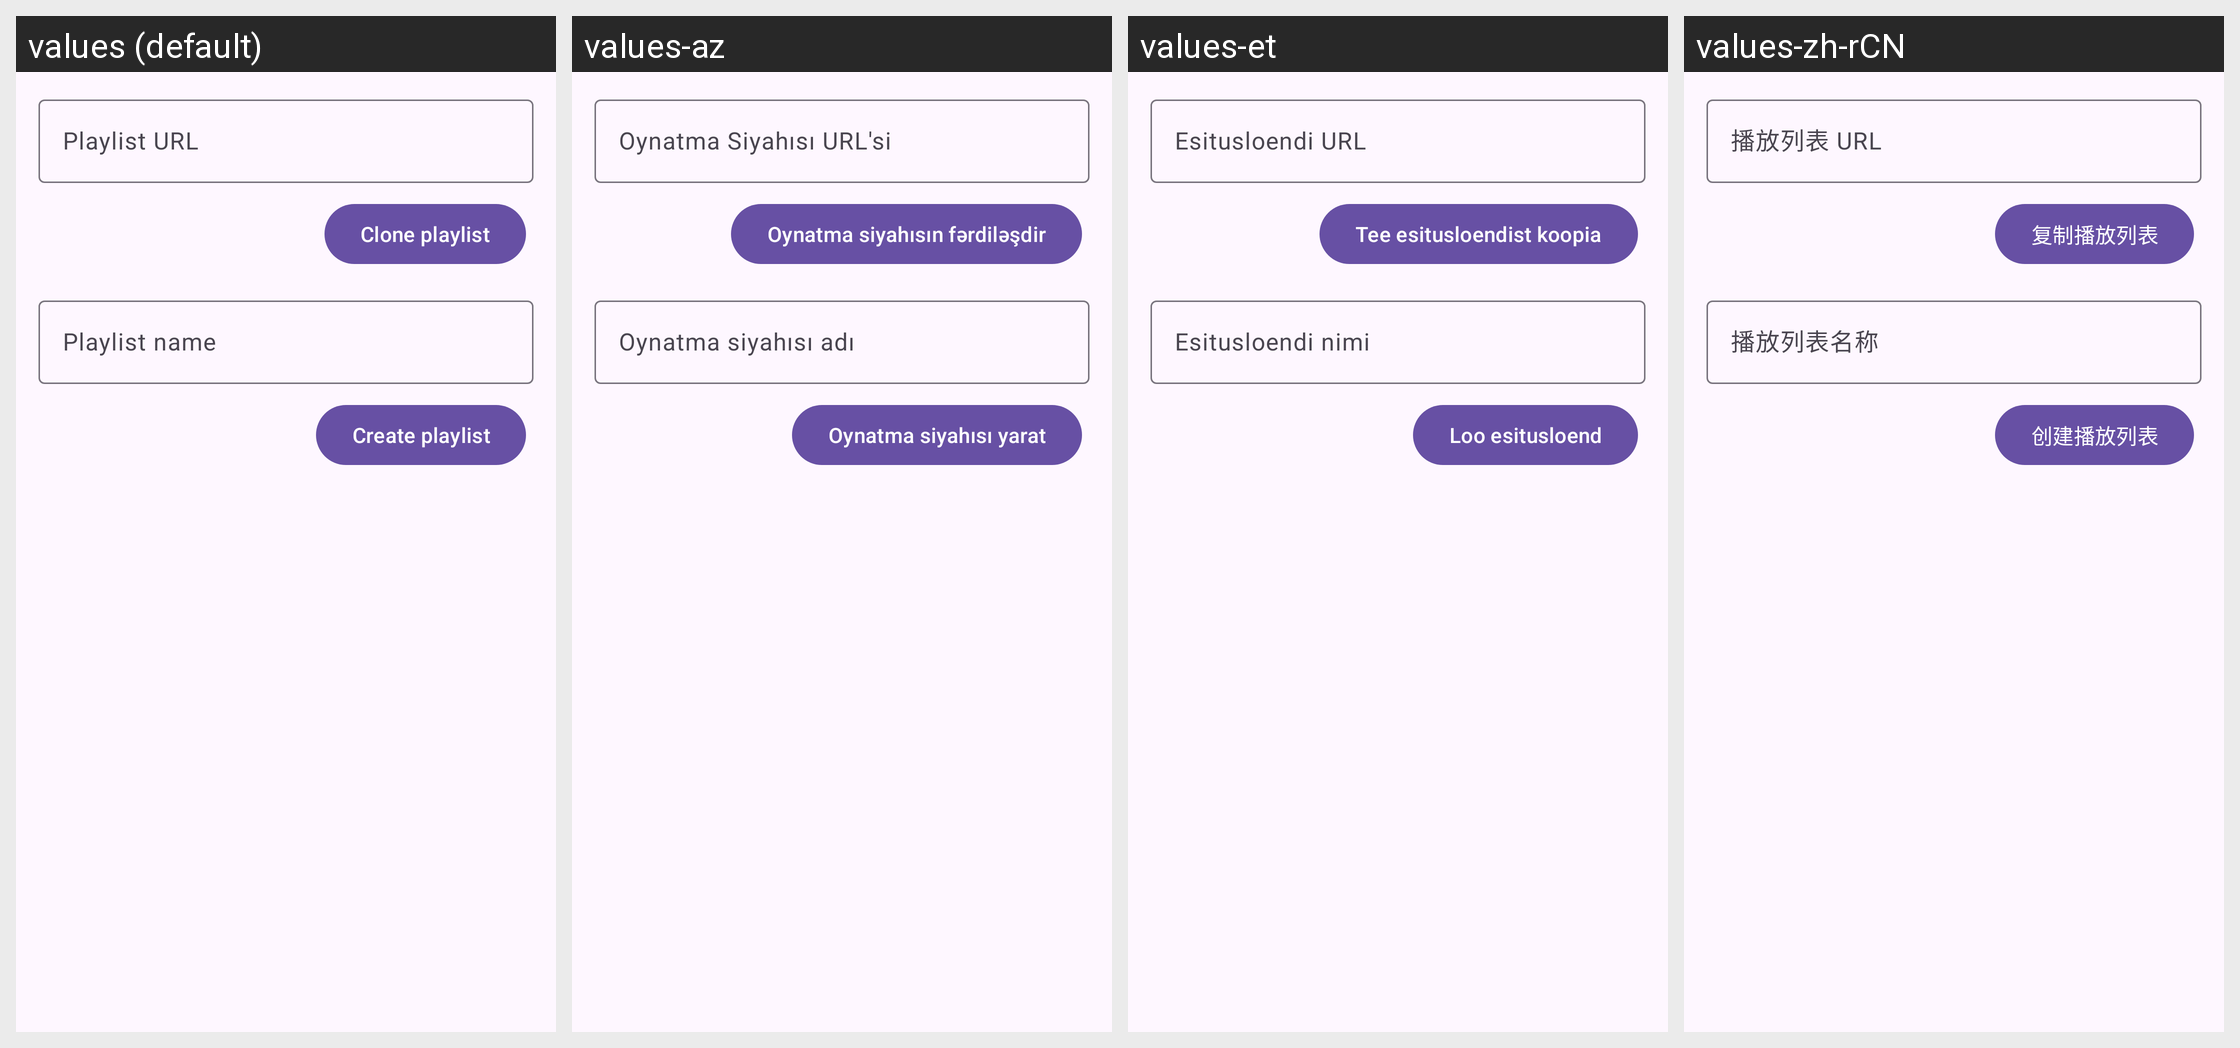

Strings drawn on this Android screen and how each of the app's shown locales translates them:
Android screen res/layout/dialog_create_playlist.xml rendered under 4 locales, left to right: values (default), values-az, values-et, values-zh-rCN. Device: Nexus 5 (rendered at 1080×1920; each locale shown at half size, 540×960, under a caption strip naming it); theme BaseTheme.
Other locales in the repository, not shown: values-af, values-ar, values-as, values-azb, values-be, values-bg, values-bn, values-ca, values-ckb, values-cs, values-da, values-de, values-el, values-eo, values-es, values-eu, values-fa, values-fi, values-fil, values-fr, values-gu, values-haw, values-hi, values-hr, values-hu, values-hy, values-ia, values-in, values-is, values-it, values-iw, values-ja, values-km, values-ko, values-lt, values-lv, values-ml, values-mr, values-ms, values-nb-rNO, values-ne, values-nl, values-or, values-pa, values-pl, values-pt, values-pt-rBR, values-ro, values-ru, values-si, values-sk, values-so, values-sr, values-sv, values-ta, values-th, values-tk, values-tr, values-ug, values-uk, values-ur, values-uz, values-vi, values-yue, values-zh-rTW.
Strings drawn on this screen, with the default value and each locale's value (text and hints the layout hard-codes, and strings that could not be matched under every locale, appear in the picture but are not listed):

playlistUrl
  values: Playlist URL
  values-az: Oynatma Siyahısı URL'si
  values-et: Esitusloendi URL
  values-zh-rCN: 播放列表 URL

clonePlaylist
  values: Clone playlist
  values-az: Oynatma siyahısın fərdiləşdir
  values-et: Tee esitusloendist koopia
  values-zh-rCN: 复制播放列表

playlistName
  values: Playlist name
  values-az: Oynatma siyahısı adı
  values-et: Esitusloendi nimi
  values-zh-rCN: 播放列表名称

createPlaylist
  values: Create playlist
  values-az: Oynatma siyahısı yarat
  values-et: Loo esitusloend
  values-zh-rCN: 创建播放列表
